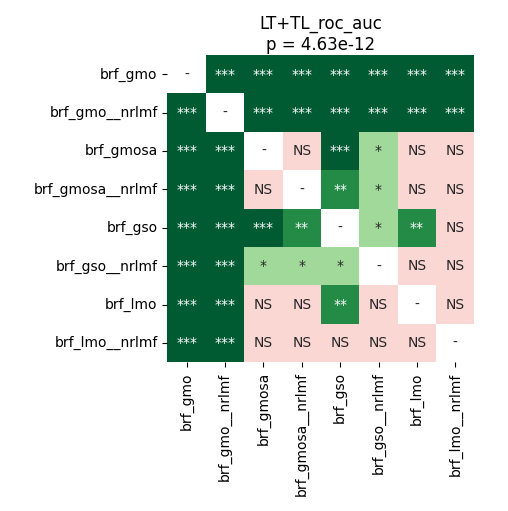

Source data for this figure (header and first rows):
	brf_gmo	brf_gmo__nrlmf	brf_gmosa	brf_gmosa__nrlmf	brf_gso	brf_gso__nrlmf	brf_lmo	brf_lmo__nrlmf
brf_gmo	1.0	0.0006104	7.120768229166667e-05	7.120768229166667e-05	7.120768229166667e-05	7.120768229166667e-05	7.120768229166667e-05	7.120768229166667e-05
brf_gmo__nrlmf	0.0006104	1.0	7.120768229166667e-05	7.120768229166667e-05	7.120768229166667e-05	7.120768229166667e-05	7.120768229166667e-05	7.120768229166667e-05
brf_gmosa	7.120768229166667e-05	7.120768229166667e-05	1.0	1.0	0.0006104	0.02412	0.8109	0.578
brf_gmosa__nrlmf	7.120768229166667e-05	7.120768229166667e-05	1.0	1.0	0.00188	0.04272	0.6293	0.5274
brf_gso	7.120768229166667e-05	7.120768229166667e-05	0.0006104	0.00188	1.0	0.02156	0.002937	0.2571
brf_gso__nrlmf	7.120768229166667e-05	7.120768229166667e-05	0.02412	0.04272	0.02156	1.0	0.05409	0.76
brf_lmo	7.120768229166667e-05	7.120768229166667e-05	0.8109	0.6293	0.002937	0.05409	1.0	0.4434
brf_lmo__nrlmf	7.120768229166667e-05	7.120768229166667e-05	0.578	0.5274	0.2571	0.76	0.4434	1.0
